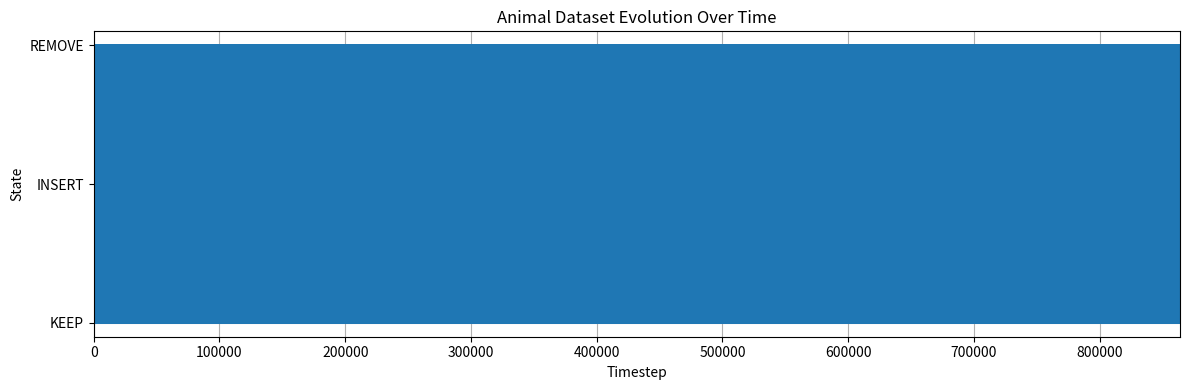
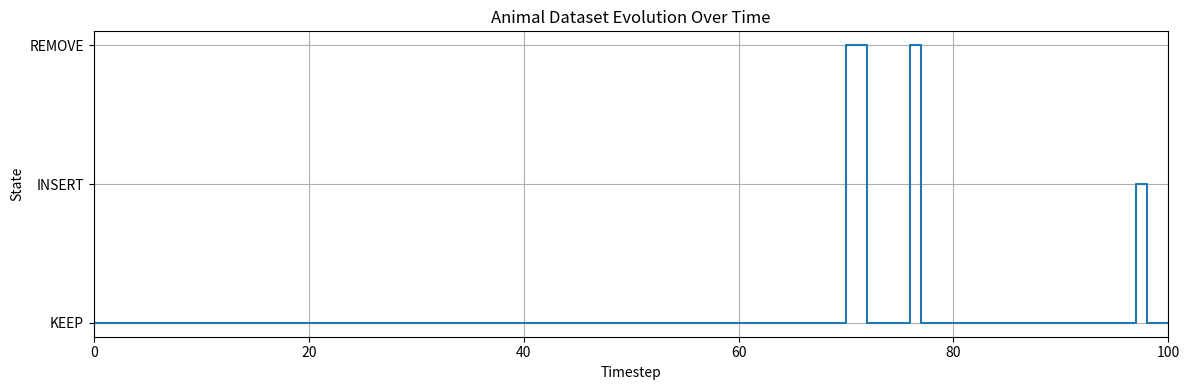

Recreate these plots in Python, in order.
import random
import numpy as np
import matplotlib.pyplot as plt


class AnimalDatasetEvolution:
    def __init__(self, transition_probs, initial_state='KEEP', seed=None):
        """
        transition_probs: dict with keys like 'kk', 'ki', 'kr', 'ik', ..., 'rr'
        initial_state: one of 'KEEP', 'INSERT', 'REMOVE'
        """
        if seed is not None:
            random.seed(seed)

        self.states = ['KEEP', 'INSERT', 'REMOVE']
        self.state = initial_state.upper()

        # Validate and store transition probabilities
        self.transitions = {
            'KEEP': {
                'KEEP': transition_probs['kk'],
                'INSERT': transition_probs['ki'],
                'REMOVE': transition_probs['kr']
            },
            'INSERT': {
                'KEEP': transition_probs['ik'],
                'INSERT': transition_probs['ii'],
                'REMOVE': transition_probs['ir']
            },
            'REMOVE': {
                'KEEP': transition_probs['rk'],
                'INSERT': transition_probs['ri'],
                'REMOVE': transition_probs['rr']
            }
        }

        # Ensure each row sums to 1
        for origin in self.states:
            total = sum(self.transitions[origin].values())
            if not abs(total - 1.0) < 1e-6:
                raise ValueError(f"Transition probabilities from {origin} must sum to 1. Got {total}")

    def step(self):
        """Advance one step in the Markov chain and return the new state."""
        probs = self.transitions[self.state]
        next_state = random.choices(
            population=list(probs.keys()),
            weights=list(probs.values()),
            k=1
        )[0]
        self.state = next_state
        return self.state


def compute_balanced_transition_matrix(target_keep_ratio=0.95, tolerance=1e-6):
    # States: KEEP (0), INSERT (1), REMOVE (2)
    # We want π = [π_k, π_i, π_r] with π_k ≈ target_keep_ratio

    # Assume symmetric behavior for INSERT and REMOVE
    # We'll solve for a matrix P such that πP = π and π_k = target_keep_ratio

    # Let’s define π
    pi_k = target_keep_ratio
    pi_i = (1 - pi_k) / 2
    pi_r = (1 - pi_k) / 2
    pi = np.array([pi_k, pi_i, pi_r])

    # Define symbolic transition matrix P with unknowns
    # We'll fix most values and solve for a few to satisfy πP = π
    # Initial structure:
    # From KEEP: [p_kk, p_ki, p_kr]
    # From INSERT: [p_ik, p_ii, p_ir]
    # From REMOVE: [p_rk, p_ri, p_rr]

    # We'll fix transitions from KEEP
    p_kk = 0.97
    p_ki = 0.02
    p_kr = 0.01

    # We'll assume INSERT and REMOVE behave similarly
    # Let INSERT → KEEP = REMOVE → KEEP = x
    # Let INSERT → INSERT = REMOVE → REMOVE = y
    # Then INSERT → REMOVE = REMOVE → INSERT = 1 - x - y

    # Solve for x and y such that:
    # π_i * [x, y, 1 - x - y] + π_r * [x, 1 - x - y, y] + π_k * [p_kk, p_ki, p_kr] = π

    # Let’s choose x = 0.90, y = 0.05
    x = 0.90
    y = 0.05
    z = 1 - x - y  # = 0.05

    P = np.array([
        [p_kk, p_ki, p_kr],
        [x, y, z],
        [x, z, y]
    ])

    # Compute resulting stationary distribution
    eigvals, eigvecs = np.linalg.eig(P.T)
    stationary = np.real(eigvecs[:, np.isclose(eigvals, 1)])
    stationary = stationary[:, 0]
    stationary = stationary / stationary.sum()

    # Check if π_KEEP is close to target
    keep_error = abs(stationary[0] - target_keep_ratio)

    # Check net size change: INSERT → KEEP vs REMOVE → KEEP
    insert_rate = stationary[1] * P[1][0]
    remove_rate = stationary[2] * P[2][0]
    net_change = insert_rate - remove_rate

    if keep_error < tolerance and abs(net_change) < tolerance:
        print("✅ Transition matrix satisfies constraints.")
    else:
        print("⚠️ Transition matrix does not fully satisfy constraints.")
        print(f"\tKEEP ratio error: {keep_error:.6f}")
        print(f"\tNet size change per step: {net_change:.6f}")

    # Return labeled matrix
    states = ['KEEP', 'INSERT', 'REMOVE']
    transition_matrix = {
        from_state: {
            to_state: P[i][j]
            for j, to_state in enumerate(states)
        }
        for i, from_state in enumerate(states)
    }

    return transition_matrix


def flatten_transition_matrix(matrix):
    flat = {}
    for from_state, transitions in matrix.items():
        for to_state, prob in transitions.items():
            key = from_state[0].lower() + to_state[0].lower()
            flat[key] = prob
    return flat



def plot_state_transitions(numeric_states, xmin=None, xmax=None, filename="animal_dataset_evolution.pdf"):
    time = list(range(len(numeric_states)))

    plt.figure(figsize=(12, 4))
    plt.step(time, numeric_states, where='post')
    plt.yticks([0, 1, 2], ['KEEP', 'INSERT', 'REMOVE'])
    plt.xlabel('Timestep')
    plt.ylabel('State')
    plt.title('Animal Dataset Evolution Over Time')
    plt.grid(True)

    # Apply x-axis limits if provided
    if xmin is None:
        xmin = time[0]
    if xmax is None:
        xmax = time[-1]
    # print(f"Setting x-axis limits: xmin={xmin}, xmax={xmax}")
    plt.xlim(left=xmin, right=xmax)

    plt.tight_layout()
    plt.savefig(filename)
    plt.close()


if __name__ == "__main__":
    T = 10 * 24 * 60 * 60  # total time in seconds (10 days)

    # Define transition probabilities
    matrix = compute_balanced_transition_matrix(target_keep_ratio=0.95)
    for from_state, transitions in matrix.items():
        print(f"\nFrom {from_state}:")
        for to_state, prob in transitions.items():
            print(f"  → {to_state}: {prob:.4f}")

    transition_probs = flatten_transition_matrix(matrix)

    sim = AnimalDatasetEvolution(transition_probs, initial_state='KEEP', seed=123)

    # Simulate for T steps
    states = []
    for t in range(T):
        state = sim.step()
        states.append(state)

    # Map states to numeric values
    state_map = {'KEEP': 0, 'INSERT': 1, 'REMOVE': 2}
    numeric_states = [state_map[s] for s in states]

    # Plot using step
    plot_state_transitions(numeric_states, xmin=None, xmax=None, filename="animal_dataset_evolution.pdf")
    plot_state_transitions(numeric_states, xmin=None, xmax=100, filename="animal_dataset_evolution_zoomed.pdf")
